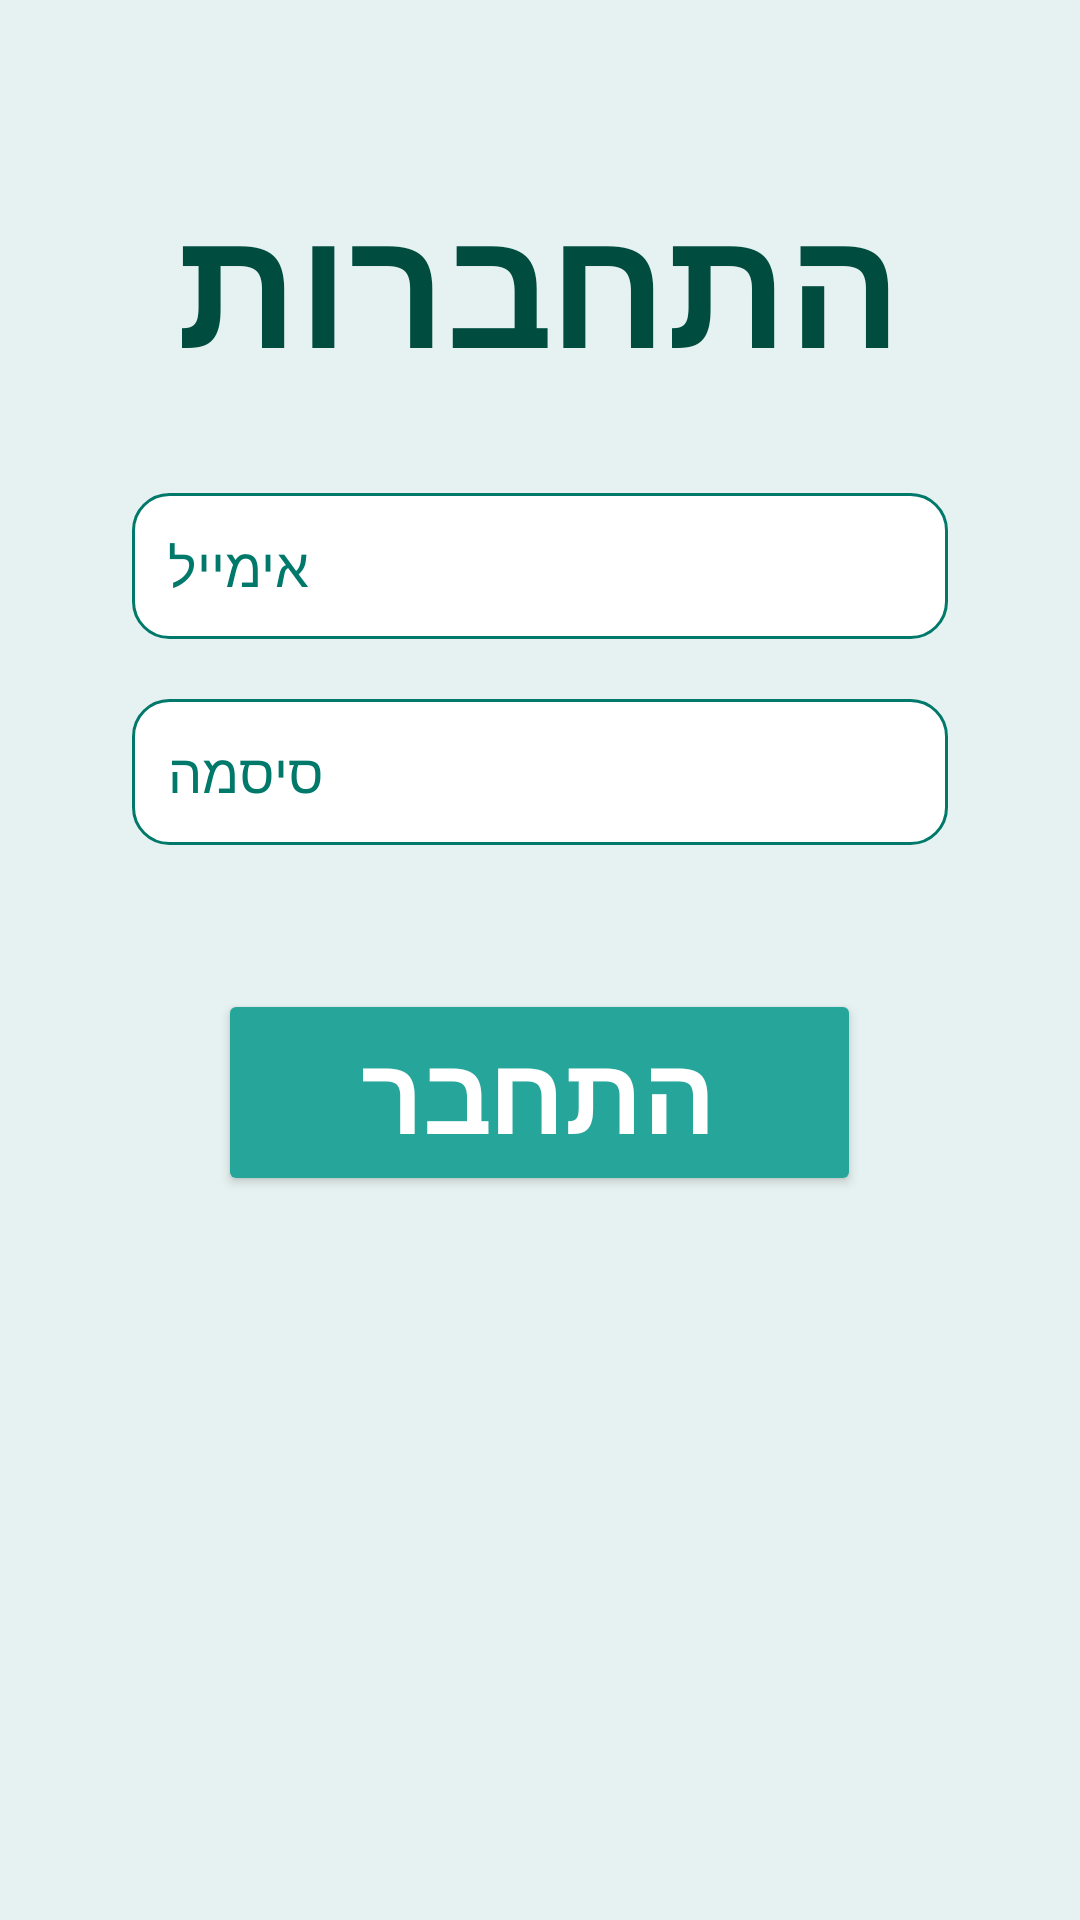

Layout XML and referenced resources for this Android screen:
<!-- AndroidManifest.xml: application theme Theme.TeamMaker -->
<!-- res/layout/activity_login.xml -->
<?xml version="1.0" encoding="utf-8"?>
<LinearLayout xmlns:android="http://schemas.android.com/apk/res/android"
    xmlns:app="http://schemas.android.com/apk/res-auto"
    xmlns:tools="http://schemas.android.com/tools"
    android:id="@+id/main"
    android:layout_width="match_parent"
    android:layout_height="match_parent"
    android:orientation="vertical"
    android:background="@color/bg"
    android:padding="24dp"
    tools:context=".screens.LoginActivity">

        <TextView
            android:id="@+id/textView"
            android:layout_width="wrap_content"
            android:layout_height="wrap_content"
            android:textColor="@color/textColor"
            android:layout_gravity="center"
            android:layout_marginTop="32dp"
            android:textSize="56sp"
            android:textStyle="bold"
            android:text="התחברות" />

        <EditText
            android:id="@+id/etEmail_login"
            android:layout_width="match_parent"
            android:layout_height="wrap_content"
            android:layout_marginTop="32dp"
            android:ems="10"
            android:inputType="textEmailAddress"
            android:textDirection="ltr"
            android:textColor="@color/textColor"
            android:textColorHint="@color/etHintTextColor"
            android:hint="אימייל"
            android:background="@drawable/edittext_background"
            android:padding="12dp"
            android:maxLines="1"
            android:layout_marginHorizontal="20dp" />

        <EditText
            android:id="@+id/etPassword_login"
            android:layout_width="match_parent"
            android:layout_height="wrap_content"
            android:layout_marginTop="20dp"
            android:ems="10"
            android:inputType="textPassword"
            android:textDirection="ltr"
            android:textColor="@color/textColor"
            android:textColorHint="@color/etHintTextColor"
            android:hint="סיסמה"
            android:background="@drawable/edittext_background"
            android:padding="12dp"
            android:maxLines="1"
            android:layout_marginHorizontal="20dp" />

        <Button
            android:id="@+id/btnLogin_login"
            android:layout_width="wrap_content"
            android:layout_height="wrap_content"
            android:layout_gravity="center"
            android:layout_marginTop="48dp"
            android:textSize="36sp"
            android:textStyle="bold"
            android:textColor="@color/white"
            android:paddingHorizontal="48dp"
            android:backgroundTint="@color/btnBG"
            android:text="התחבר" />
</LinearLayout>
<!-- resources referenced by this layout -->
<resources>
  <color name="bg">#E6F2F1</color>
  <color name="btnBG">#26A69A</color>
  <color name="etHintTextColor">#00796B</color>
  <color name="textColor">#004D40</color>
  <color name="white">#FFFFFFFF</color>
  <!-- drawable edittext_background (drawable) -->
  <shape xmlns:android="http://schemas.android.com/apk/res/android"
      android:shape="rectangle">
      <solid android:color="@android:color/white"/>
      <corners android:radius="12dp"/>
      <stroke android:width="1dp" android:color="@color/etHintTextColor"/>
  </shape>
  <style name="Theme.TeamMaker" parent="Base.Theme.TeamMaker" />
  <style name="Base.Theme.TeamMaker" parent="Theme.Material3.DayNight">
          
          
          <item name="colorPrimary">@color/textColor</item>
      </style>
</resources>
